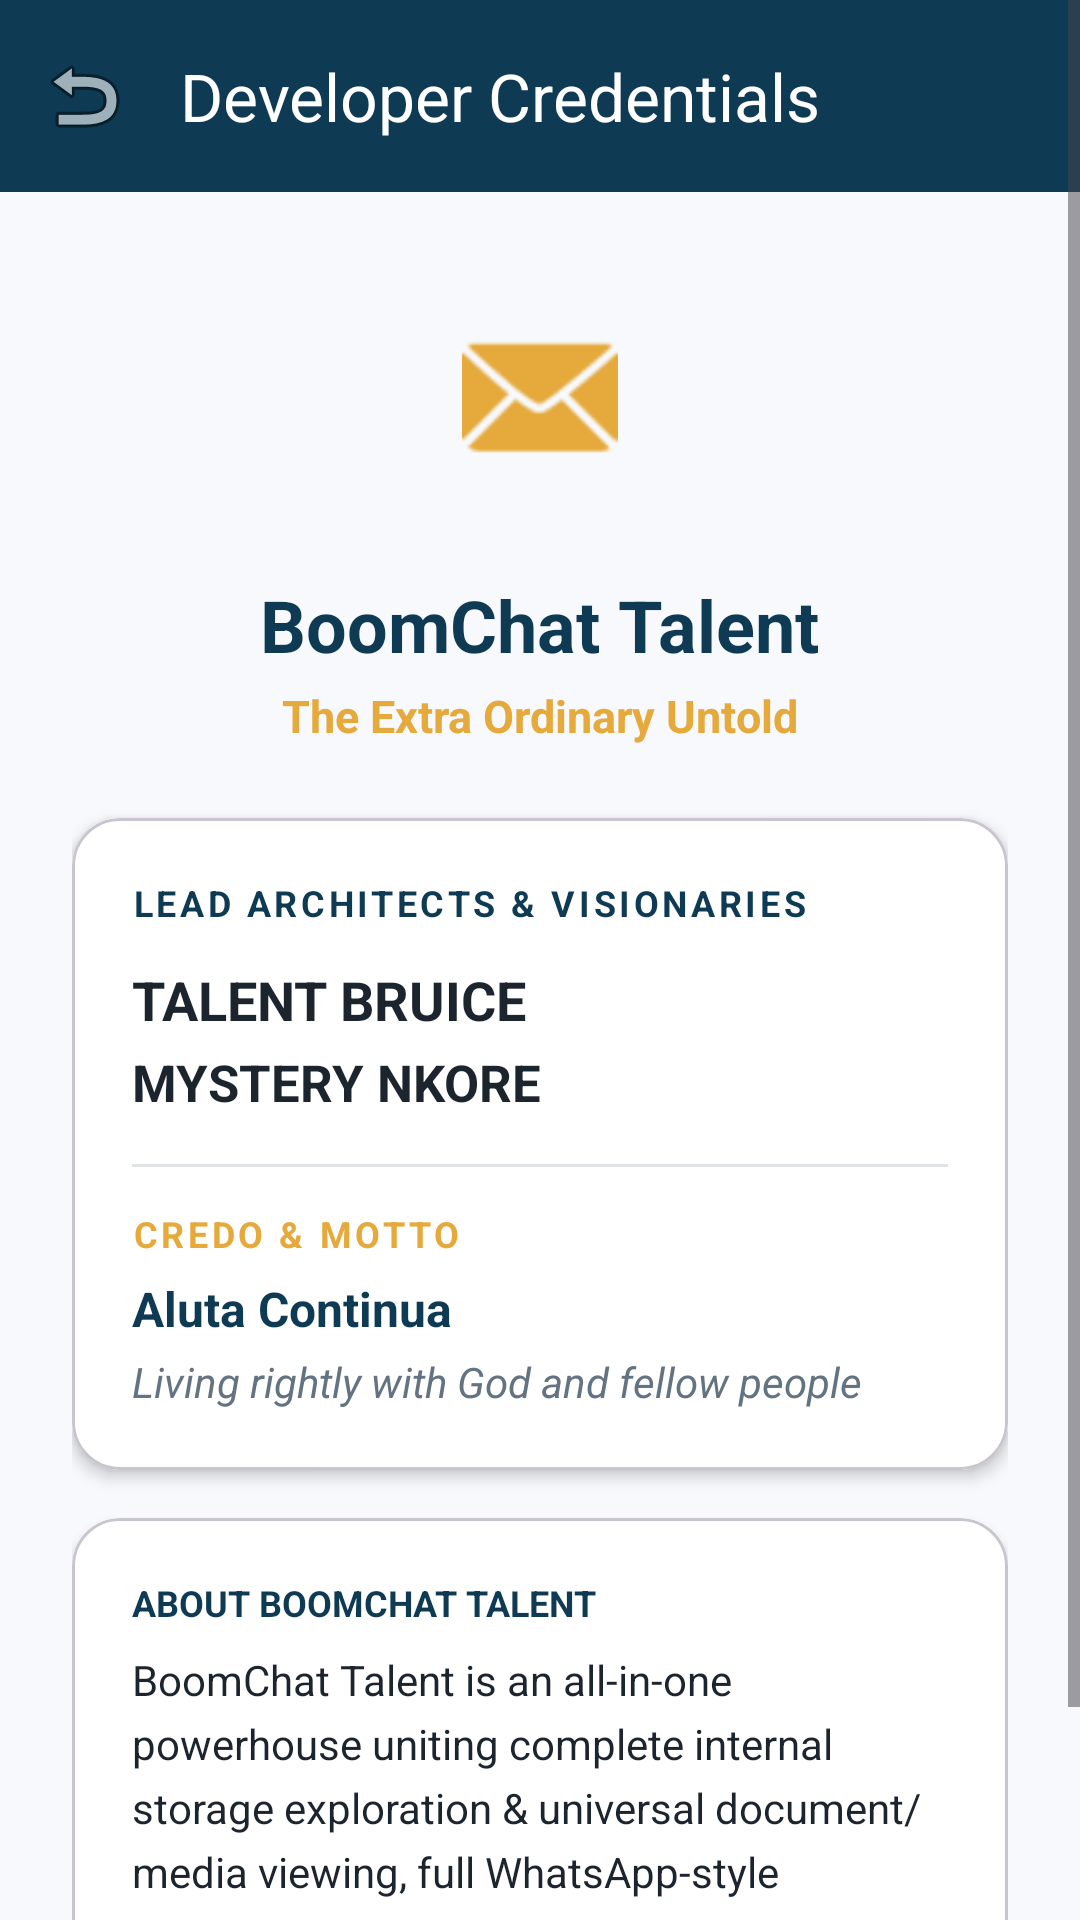

Android layout source for this screen:
<!-- AndroidManifest.xml: application theme Theme.BoomChat -->
<!-- res/layout/activity_about_developer.xml -->
<?xml version="1.0" encoding="utf-8"?>
<ScrollView xmlns:android="http://schemas.android.com/apk/res/android"
    xmlns:app="http://schemas.android.com/apk/res-auto"
    android:layout_width="match_parent"
    android:layout_height="match_parent"
    android:fillViewport="true"
    android:background="@color/background">

    <LinearLayout
        android:layout_width="match_parent"
        android:layout_height="wrap_content"
        android:orientation="vertical">

        <androidx.appcompat.widget.Toolbar
            android:id="@+id/toolbar"
            android:layout_width="match_parent"
            android:layout_height="?attr/actionBarSize"
            android:background="@color/primary"
            app:navigationIcon="@android:drawable/ic_menu_revert"
            app:title="Developer Credentials"
            app:titleTextColor="@color/white" />

        <LinearLayout
            android:layout_width="match_parent"
            android:layout_height="wrap_content"
            android:gravity="center"
            android:orientation="vertical"
            android:padding="24dp">

            <ImageView
                android:layout_width="88dp"
                android:layout_height="88dp"
                android:background="@drawable/bg_search_input"
                android:backgroundTint="@color/primary"
                android:padding="18dp"
                android:src="@android:drawable/ic_dialog_email"
                app:tint="@color/accent" />

            <TextView
                android:layout_width="wrap_content"
                android:layout_height="wrap_content"
                android:layout_marginTop="16dp"
                android:text="@string/app_name"
                android:textColor="@color/primary"
                android:textSize="24sp"
                android:textStyle="bold" />

            <TextView
                android:layout_width="wrap_content"
                android:layout_height="wrap_content"
                android:layout_marginTop="4dp"
                android:text="The Extra Ordinary Untold"
                android:textColor="@color/accent"
                android:textSize="15sp"
                android:textStyle="bold" />

            
            <com.google.android.material.card.MaterialCardView
                android:layout_width="match_parent"
                android:layout_height="wrap_content"
                android:layout_marginTop="24dp"
                app:cardBackgroundColor="@color/surface"
                app:cardCornerRadius="16dp"
                app:cardElevation="3dp">

                <LinearLayout
                    android:layout_width="match_parent"
                    android:layout_height="wrap_content"
                    android:orientation="vertical"
                    android:padding="20dp">

                    <TextView
                        android:layout_width="wrap_content"
                        android:layout_height="wrap_content"
                        android:letterSpacing="0.1"
                        android:text="LEAD ARCHITECTS &amp; VISIONARIES"
                        android:textColor="@color/primary"
                        android:textSize="12sp"
                        android:textStyle="bold" />

                    <TextView
                        android:layout_width="wrap_content"
                        android:layout_height="wrap_content"
                        android:layout_marginTop="12dp"
                        android:text="@string/developer_name_1"
                        android:textColor="@color/text_primary"
                        android:textSize="18sp"
                        android:textStyle="bold" />

                    <TextView
                        android:layout_width="wrap_content"
                        android:layout_height="wrap_content"
                        android:layout_marginTop="4dp"
                        android:text="@string/developer_name_2"
                        android:textColor="@color/text_primary"
                        android:textSize="17sp"
                        android:textStyle="bold" />

                    <View
                        android:layout_width="match_parent"
                        android:layout_height="1dp"
                        android:layout_marginTop="16dp"
                        android:layout_marginBottom="14dp"
                        android:background="@color/divider" />

                    <TextView
                        android:layout_width="wrap_content"
                        android:layout_height="wrap_content"
                        android:text="CREDO &amp; MOTTO"
                        android:letterSpacing="0.1"
                        android:textColor="@color/accent"
                        android:textSize="12sp"
                        android:textStyle="bold" />

                    <TextView
                        android:layout_width="wrap_content"
                        android:layout_height="wrap_content"
                        android:layout_marginTop="6dp"
                        android:text="Aluta Continua"
                        android:textColor="@color/primary"
                        android:textSize="16sp"
                        android:textStyle="bold" />

                    <TextView
                        android:layout_width="wrap_content"
                        android:layout_height="wrap_content"
                        android:layout_marginTop="4dp"
                        android:text="Living rightly with God and fellow people"
                        android:textColor="@color/text_secondary"
                        android:textSize="14sp"
                        android:textStyle="italic" />

                </LinearLayout>
            </com.google.android.material.card.MaterialCardView>

            
            <com.google.android.material.card.MaterialCardView
                android:layout_width="match_parent"
                android:layout_height="wrap_content"
                android:layout_marginTop="16dp"
                app:cardBackgroundColor="@color/surface"
                app:cardCornerRadius="16dp"
                app:cardElevation="2dp">

                <LinearLayout
                    android:layout_width="match_parent"
                    android:layout_height="wrap_content"
                    android:orientation="vertical"
                    android:padding="20dp">

                    <TextView
                        android:layout_width="wrap_content"
                        android:layout_height="wrap_content"
                        android:text="ABOUT BOOMCHAT TALENT"
                        android:textColor="@color/primary"
                        android:textSize="12sp"
                        android:textStyle="bold" />

                    <TextView
                        android:layout_width="wrap_content"
                        android:layout_height="wrap_content"
                        android:layout_marginTop="8dp"
                        android:lineSpacingExtra="5dp"
                        android:text="BoomChat Talent is an all-in-one powerhouse uniting complete internal storage exploration &amp; universal document/media viewing, full WhatsApp-style messaging &amp; calling, and comprehensive Christian spiritual growth resources."
                        android:textColor="@color/text_primary"
                        android:textSize="14sp" />
                </LinearLayout>
            </com.google.android.material.card.MaterialCardView>

        </LinearLayout>
    </LinearLayout>
</ScrollView>
<!-- resources referenced by this layout -->
<resources>
  <color name="accent">#E5A93C</color>
  <color name="background">#F7F9FC</color>
  <color name="divider">#DFE3E8</color>
  <color name="primary">#0E3A53</color>
  <color name="surface">#FFFFFF</color>
  <color name="text_primary">#1C252E</color>
  <color name="text_secondary">#637381</color>
  <color name="white">#FFFFFF</color>
  <string name="app_name">BoomChat Talent</string>
  <string name="developer_name_1">TALENT BRUICE</string>
  <string name="developer_name_2">MYSTERY NKORE</string>
  <style name="Theme.BoomChat" parent="Theme.Material3.DayNight.NoActionBar">
          <item name="colorPrimary">@color/primary</item>
          <item name="colorPrimaryDark">@color/primary_dark</item>
          <item name="colorAccent">@color/accent</item>
          <item name="android:statusBarColor">@color/primary_dark</item>
          <item name="android:windowLightStatusBar" tools:targetApi="m">false</item>
      </style>
  <color name="primary_dark">#082435</color>
</resources>
